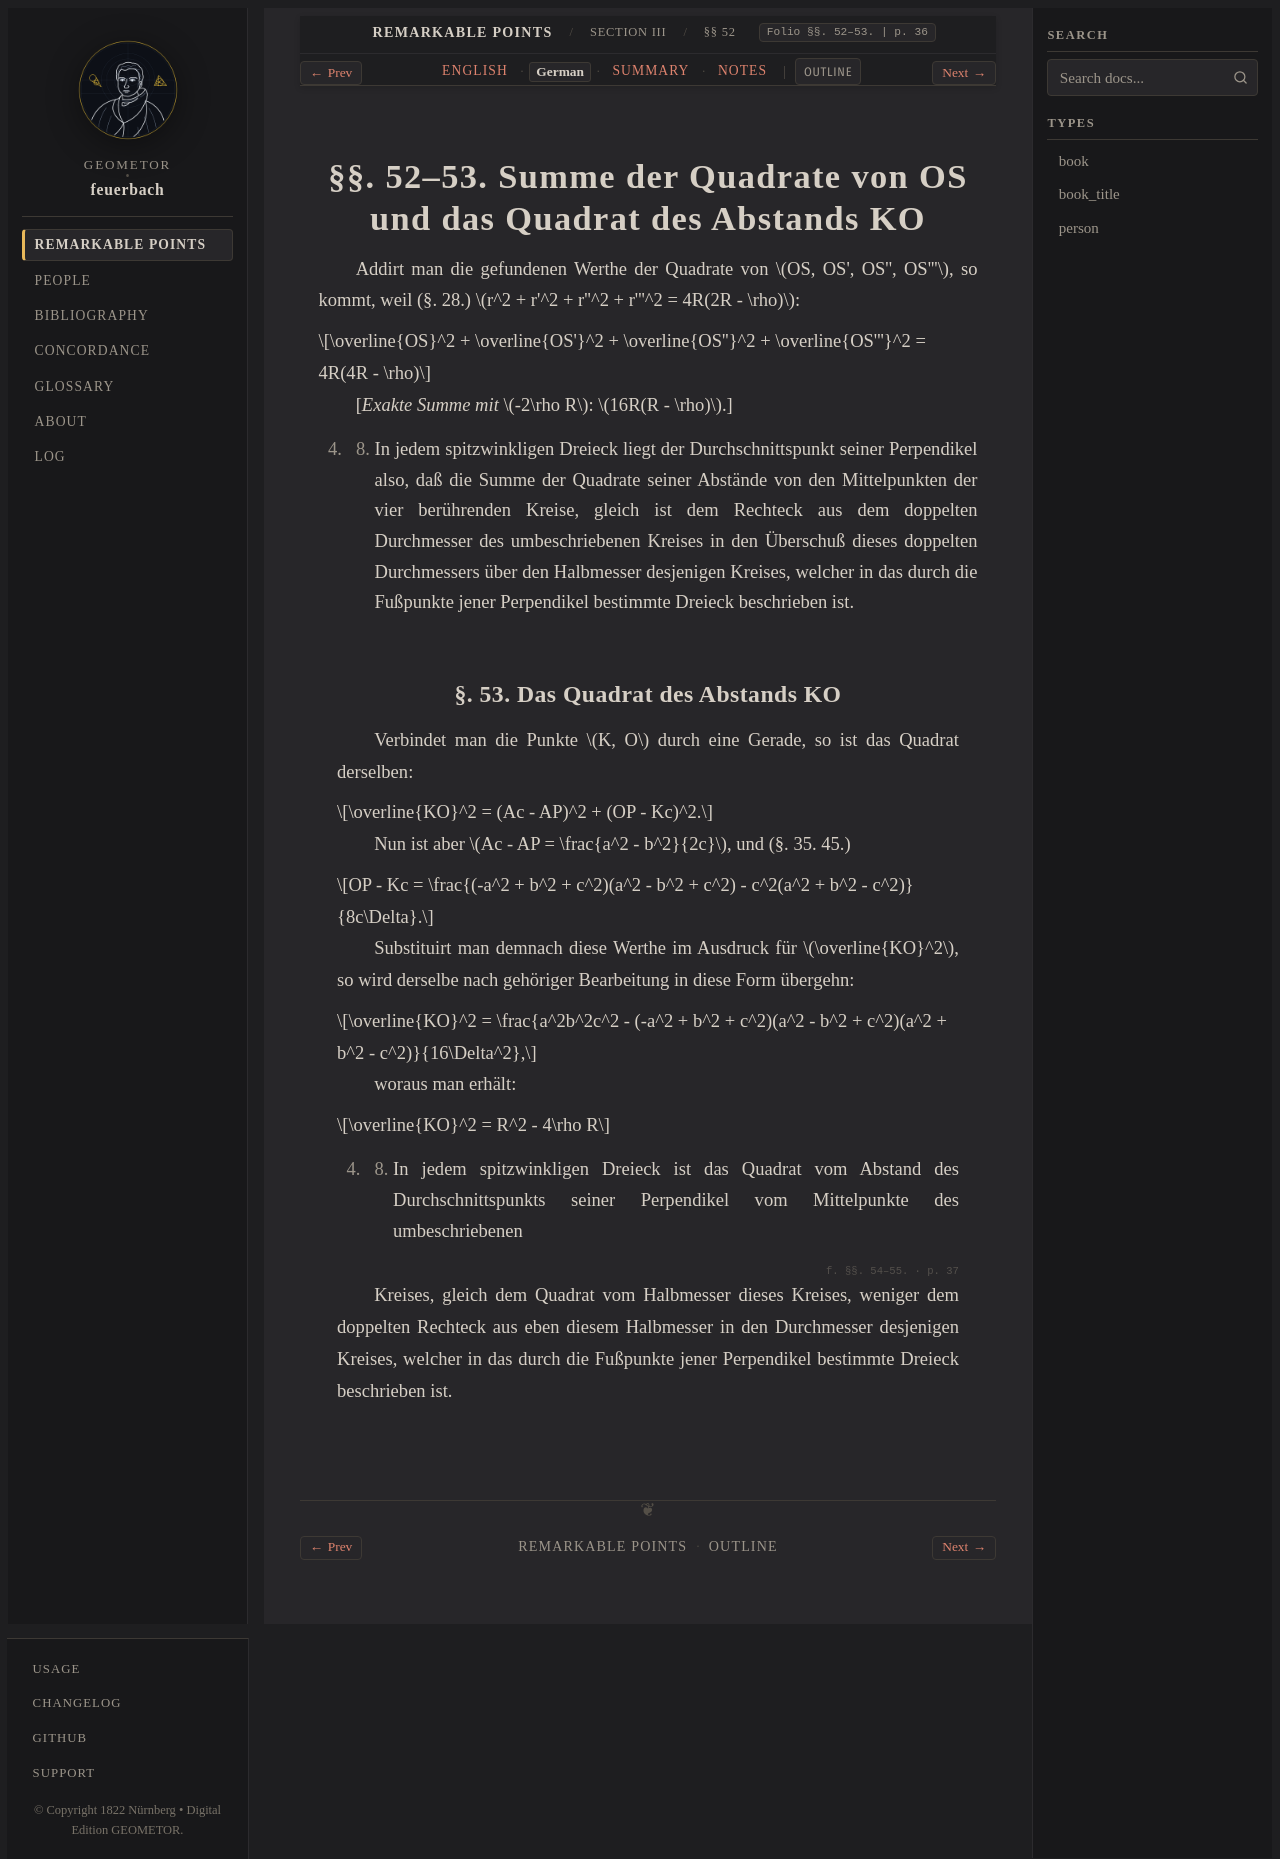

repository: geometor/feuerbach · page: feuerbach_1822/abschnitt_3/sec_52/de.html · generator: sphinx

:layout: book
:canonical_id: §§ 52–53
:breadcrumb_title: §§ 52–53
:order: 4
:folio: §§. 52–53.
:tracks: English: index | German: de | Summary: summary | Notes: notes

.. _fb-de-s52:

§§. 52–53. Summe der Quadrate von OS und das Quadrat des Abstands KO
====================================================================

Addirt man die gefundenen Werthe der Quadrate von :math:`OS, OS', OS'', OS'''`, so kommt, weil (§. 28.) :math:`r^2 + r'^2 + r''^2 + r'''^2 = 4R(2R - \rho)`:

.. math::

   \overline{OS}^2 + \overline{OS'}^2 + \overline{OS''}^2 + \overline{OS'''}^2 = 4R(4R - \rho)

[*Exakte Summe mit* :math:`-2\rho R`: :math:`16R(R - \rho)`.]

d. h. In jedem spitzwinkligen Dreieck liegt der Durchschnittspunkt seiner Perpendikel also, daß die Summe der Quadrate seiner Abstände von den Mittelpunkten der vier berührenden Kreise, gleich ist dem Rechteck aus dem doppelten Durchmesser des umbeschriebenen Kreises in den Überschuß dieses doppelten Durchmessers über den Halbmesser desjenigen Kreises, welcher in das durch die Fußpunkte jener Perpendikel bestimmte Dreieck beschrieben ist.

.. _fb-de-s53:

§. 53. Das Quadrat des Abstands KO
----------------------------------

Verbindet man die Punkte :math:`K, O` durch eine Gerade, so ist das Quadrat derselben:

.. math::

   \overline{KO}^2 = (Ac - AP)^2 + (OP - Kc)^2.

Nun ist aber :math:`Ac - AP = \frac{a^2 - b^2}{2c}`, und (§. 35. 45.)

.. math::

   OP - Kc = \frac{(-a^2 + b^2 + c^2)(a^2 - b^2 + c^2) - c^2(a^2 + b^2 - c^2)}{8c\Delta}.

Substituirt man demnach diese Werthe im Ausdruck für :math:`\overline{KO}^2`, so wird derselbe nach gehöriger Bearbeitung in diese Form übergehn:

.. math::

   \overline{KO}^2 = \frac{a^2b^2c^2 - (-a^2 + b^2 + c^2)(a^2 - b^2 + c^2)(a^2 + b^2 - c^2)}{16\Delta^2},

woraus man erhält:

.. math::

   \overline{KO}^2 = R^2 - 4\rho R

d. h. In jedem spitzwinkligen Dreieck ist das Quadrat vom Abstand des Durchschnittspunkts seiner Perpendikel vom Mittelpunkte des umbeschriebenen

.. folio:: §§. 54–55.
   :page: 37

Kreises, gleich dem Quadrat vom Halbmesser dieses Kreises, weniger dem doppelten Rechteck aus eben diesem Halbmesser in den Durchmesser desjenigen Kreises, welcher in das durch die Fußpunkte jener Perpendikel bestimmte Dreieck beschrieben ist.
